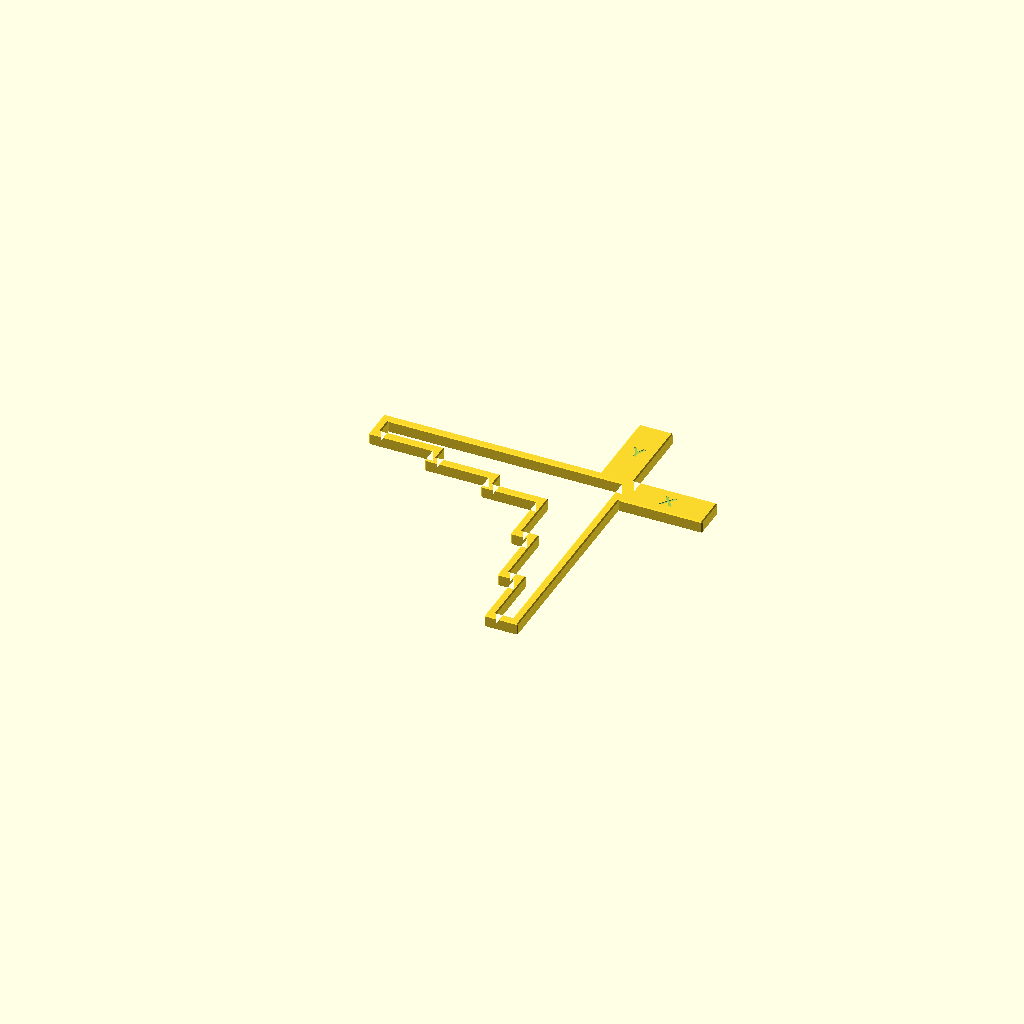
Cell 1 — every parameter at its default value.
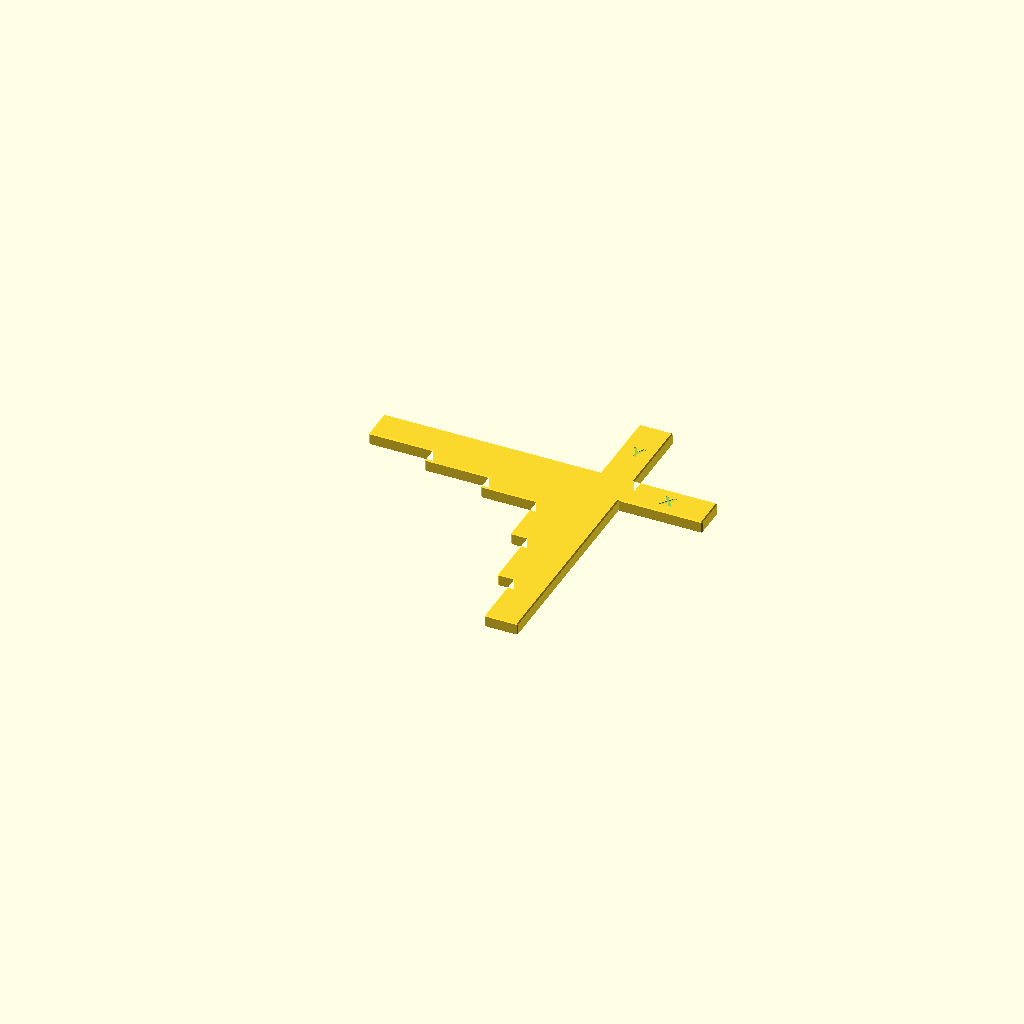
Cell 2: window_enabled = false (everything else at default).
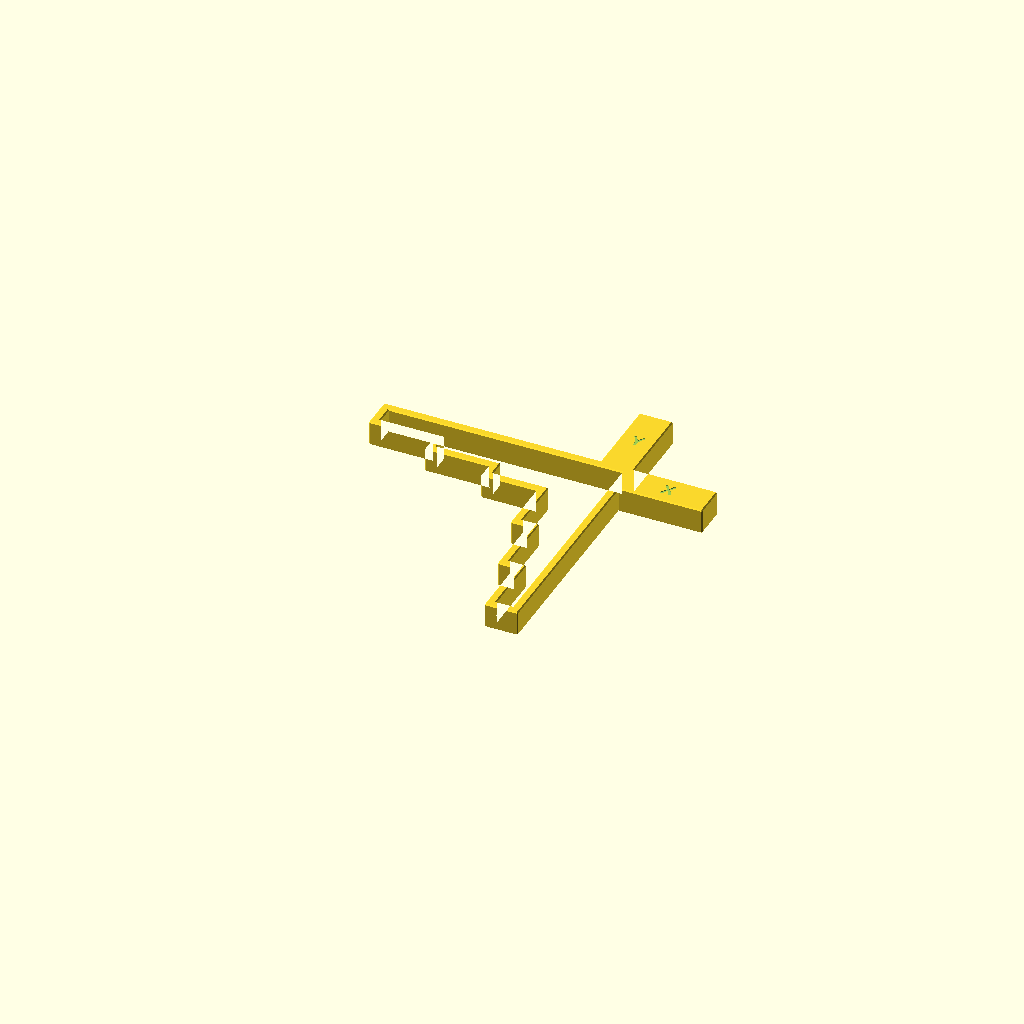
Cell 3: height = 9 (everything else at default).
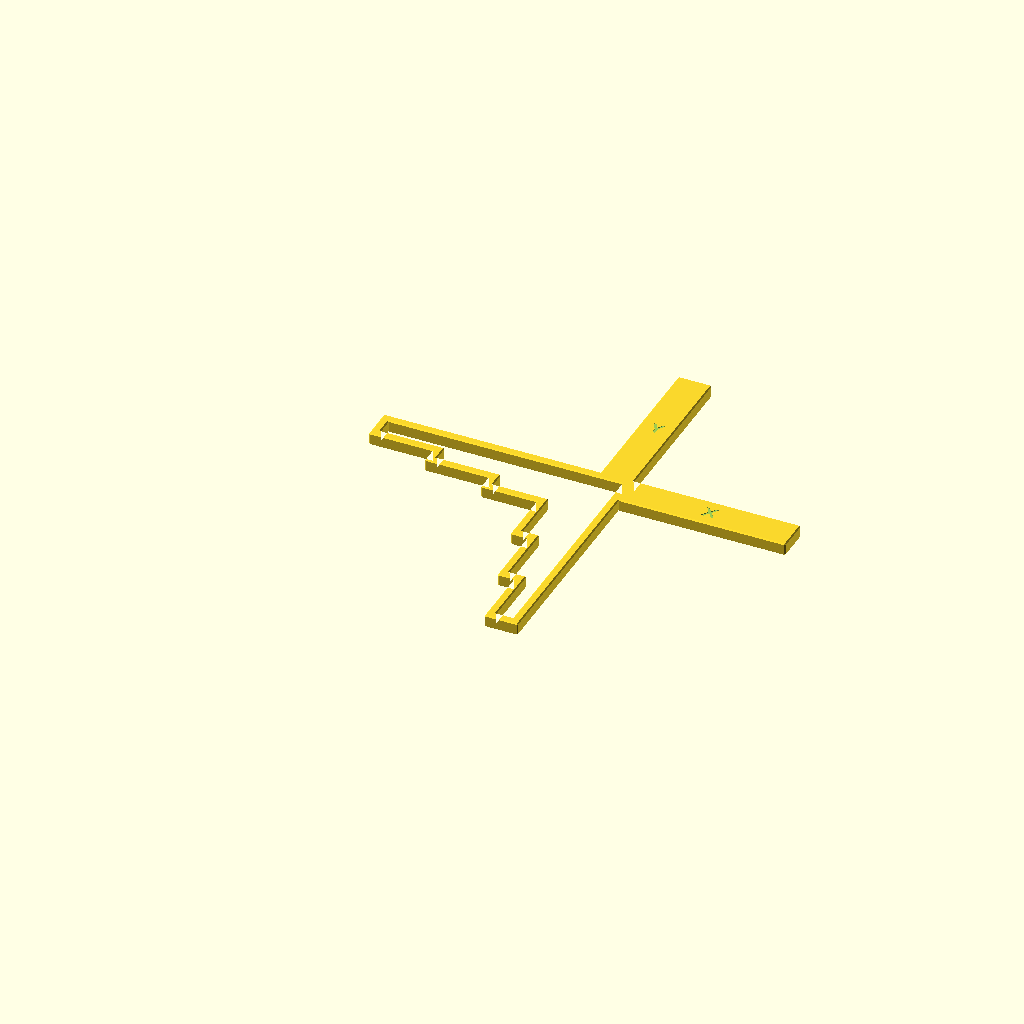
Cell 4: short_arm_length = 60 (everything else at default).
One fixed orthographic camera (rotation 55°, 0°, 25°; colour scheme Cornfield) for every cell.
OpenSCAD source file prototypes/xy_stepped_window.scad:
// SPDX-License-Identifier: AGPL-3.0-only
// Copyright (C) 2026 pOmelchenko
// Visual design prototype v1, not a released calibration artifact.
// Dimensions are in mm. Flat mid-height faces retain the nominal dimensions.
// Long arms point left and down, as in the reference sketch.

/* [Body] */
height = 4.5;
short_arm_length = 30;
// End positions of the three sections, measured from the crossing datum.
// Total X/Y extent = short_arm_length + the last end position.
section_ends = [44, 67, 90];
// Widths run from the crossing toward the long-arm tip.
// X-arm widths are measured along Y; Y-arm widths are measured along X.
x_arm_outer_widths = [24, 18, 12];
y_arm_outer_widths = [24, 18, 12];

/* [Through window] */
window_enabled = true;
x_arm_window_widths = [18, 12, 6];
y_arm_window_widths = [18, 12, 6];
// Distance from each straight outside edge to the straight window edge.
window_edge_offset = 3;
// Window shoulders precede outside shoulders by this distance.
// This also closes the far end of each window.
window_end_margin = 3;
minimum_web = 3;

/* [Finish] */
edge_chamfer = 0.4;
axis_labels = true;
label_depth = 0.25;
label_font = "Liberation Sans:style=Bold";

function previous_end(i) = i == 0 ? 0 : section_ends[i - 1];
function last(values) = values[len(values) - 1];

assert(height > 2 * edge_chamfer);
assert(edge_chamfer > 0);
assert(minimum_web > 2 * edge_chamfer);
assert(short_arm_length > 2 * edge_chamfer);
assert(len(section_ends) > 0);
assert(label_depth > 0 && label_depth < height - 2 * edge_chamfer);

module validate_arm(outer_widths, window_widths) {
    assert(len(outer_widths) == len(section_ends));
    assert(len(window_widths) == len(section_ends));
    for (i = [0 : len(section_ends) - 1]) {
        assert(section_ends[i] > previous_end(i));
        assert(outer_widths[i] > 2 * edge_chamfer);
        if (i > 0)
            assert(outer_widths[i] <= outer_widths[i - 1],
                   "Outer widths must not increase toward the tip");
        if (window_enabled) {
            assert(window_edge_offset >= minimum_web);
            assert(window_end_margin >= minimum_web);
            assert(window_widths[i] > 2 * edge_chamfer);
            assert(outer_widths[i] - window_edge_offset
                   - window_widths[i] >= minimum_web,
                   "Window leaves an undersized outside web");
            assert(section_ends[i] - previous_end(i)
                   > window_end_margin + window_edge_offset,
                   "Section is too short for the selected window margins");
            if (i > 0)
                assert(window_widths[i] <= window_widths[i - 1],
                       "Window widths must not increase toward the tip");
        }
    }
    children();
}

module arm_outline(widths) {
    union() {
        translate([-short_arm_length, 0])
            square([short_arm_length, last(widths)]);
        for (i = [0 : len(section_ends) - 1])
            translate([previous_end(i), 0])
                square([section_ends[i] - previous_end(i), widths[i]]);
    }
}

module arm_window(widths) {
    union() {
        for (i = [0 : len(section_ends) - 1]) {
            start = i == 0 ? window_edge_offset
                           : section_ends[i - 1] - window_end_margin;
            finish = section_ends[i] - window_end_margin;
            translate([start, window_edge_offset])
                square([finish - start, widths[i]]);
        }
    }
}

module transpose_xy() {
    mirror([1, -1, 0]) children();
}

module outline() {
    difference() {
        union() {
            arm_outline(x_arm_outer_widths);
            transpose_xy() arm_outline(y_arm_outer_widths);
        }
        if (window_enabled)
            union() {
                arm_window(x_arm_window_widths);
                transpose_xy() arm_window(y_arm_window_widths);
            }
    }
}

module octahedron(radius) {
    polyhedron(
        points = [[radius, 0, 0], [-radius, 0, 0],
                  [0, radius, 0], [0, -radius, 0],
                  [0, 0, radius], [0, 0, -radius]],
        faces = [[0, 2, 4], [2, 1, 4], [1, 3, 4], [3, 0, 4],
                 [2, 0, 5], [1, 2, 5], [3, 1, 5], [0, 3, 5]],
        convexity = 2
    );
}

module body() {
    // Chamfer top/bottom edges, including window rims. The measurement band
    // from z=edge_chamfer to z=height-edge_chamfer keeps the nominal outline.
    minkowski() {
        translate([0, 0, edge_chamfer])
            linear_extrude(height = height - 2 * edge_chamfer)
                offset(delta = -edge_chamfer) outline();
        octahedron(edge_chamfer);
    }
}

module engraving(value, position) {
    translate([position[0], position[1], height - label_depth])
        linear_extrude(height = label_depth + 0.05)
            rotate(180)
                text(value, size = 5, font = label_font,
                     halign = "center", valign = "center");
}

validate_arm(x_arm_outer_widths, x_arm_window_widths)
validate_arm(y_arm_outer_widths, y_arm_window_widths)
rotate(180)
    difference() {
        body();
        if (axis_labels) {
            engraving("X", [-short_arm_length / 2,
                            last(x_arm_outer_widths) / 2]);
            engraving("Y", [last(y_arm_outer_widths) / 2,
                            -short_arm_length / 2]);
        }
    }
Customizer parameters (derived from the source; name, type, default, range or options):
height: number, default 4.5
short_arm_length: number, default 30
section_ends: vector, default [44, 67, 90]
x_arm_outer_widths: vector, default [24, 18, 12]
y_arm_outer_widths: vector, default [24, 18, 12]
window_enabled: bool, default true
x_arm_window_widths: vector, default [18, 12, 6]
y_arm_window_widths: vector, default [18, 12, 6]
window_edge_offset: number, default 3
window_end_margin: number, default 3
minimum_web: number, default 3
edge_chamfer: number, default 0.4
axis_labels: bool, default true
label_depth: number, default 0.25
label_font: string, default "Liberation Sans:style=Bold"
